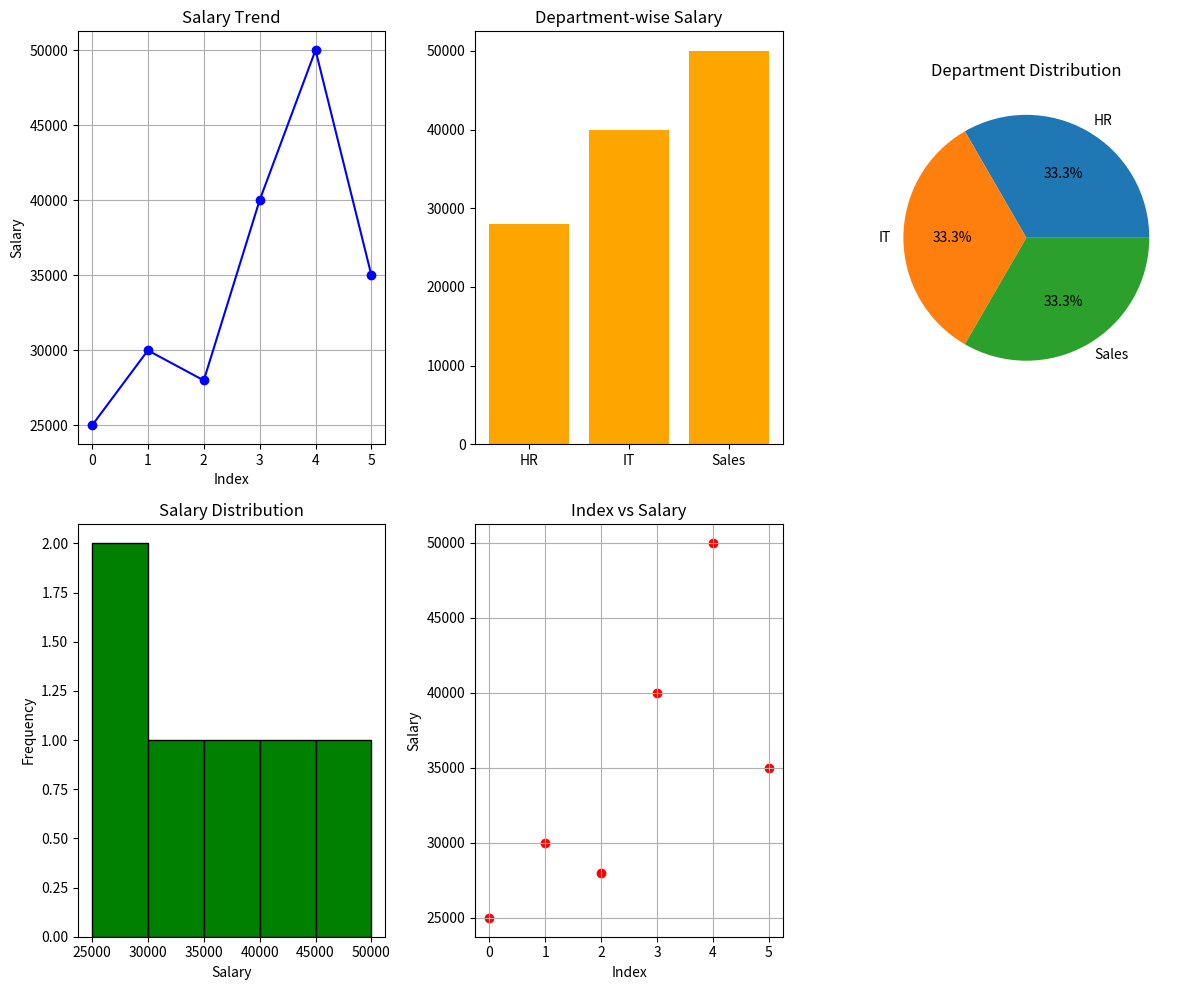

This chart was generated by the following Python code:
import numpy as np
import pandas as pd
import matplotlib.pyplot as plt

salaries = np.array([25000, 30000, 28000, 40000, 50000, 35000])
departments = ["HR", "IT", "HR", "IT", "Sales", "Sales"]

df = pd.DataFrame({
    "Department": departments,
    "Salary": salaries
})

print(df)

plt.figure(figsize=(12, 10))

plt.subplot(2, 3, 1)
plt.plot(df.index, df["Salary"], marker='o', color='blue')
plt.title("Salary Trend")
plt.xlabel("Index")
plt.ylabel("Salary")
plt.grid()

plt.subplot(2, 3, 2)
plt.bar(df["Department"], df["Salary"], color="orange")
plt.title("Department-wise Salary")

plt.subplot(2, 3, 3)
dept_counts = df["Department"].value_counts()
plt.pie(dept_counts, labels=dept_counts.index, autopct="%1.1f%%")
plt.title("Department Distribution")

plt.subplot(2, 3, 4)
plt.hist(df["Salary"], bins=5, color="green", edgecolor="black")
plt.title("Salary Distribution")
plt.xlabel("Salary")
plt.ylabel("Frequency")

plt.subplot(2, 3, 5)
plt.scatter(df.index, df["Salary"], color="red")
plt.title("Index vs Salary")
plt.xlabel("Index")
plt.ylabel("Salary")
plt.grid()

plt.tight_layout()
plt.show()
